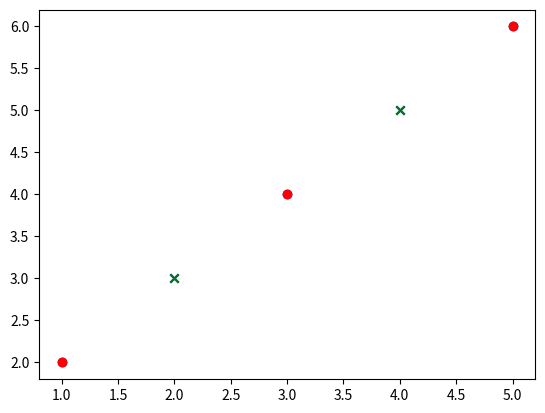

Recreate this plot in Python.
import matplotlib.pyplot as plt
from numpy import *
def p2d2cls(data, label, correctData, correctLabel, wrongData, wrongLabel, blk=True):
    fig = plt.figure()
    ax = fig.add_subplot(111)
    dats = [data, correctData, wrongData]
    labs = [label, correctLabel, wrongLabel]
    clrs = ['b', 'g', 'r']
    for dat, lab, clr in zip(dats, labs, clrs):
        tInd = where(lab == 1)[0]
        fInd = where(lab == 0)[0]
        if tInd.size > 0:
            ax.scatter(dat[tInd, 0], dat[tInd, 1], marker='o', c=clr)
        if fInd.size > 0:
            ax.scatter(dat[fInd, 0], dat[fInd, 1], marker='x', c=clr)
    plt.show(block=blk)
data = array([[1, 2], [2, 3], [3, 4], [4, 5], [5, 6]])
label = array([1, 0, 1, 0, 1])
correctData = array([[2, 3], [4, 5]])
correctLabel = array([0, 0])
wrongData = array([[1, 2], [3, 4], [5, 6]])
wrongLabel = array([1, 1, 1])
p2d2cls(data, label, correctData, correctLabel, wrongData, wrongLabel)
